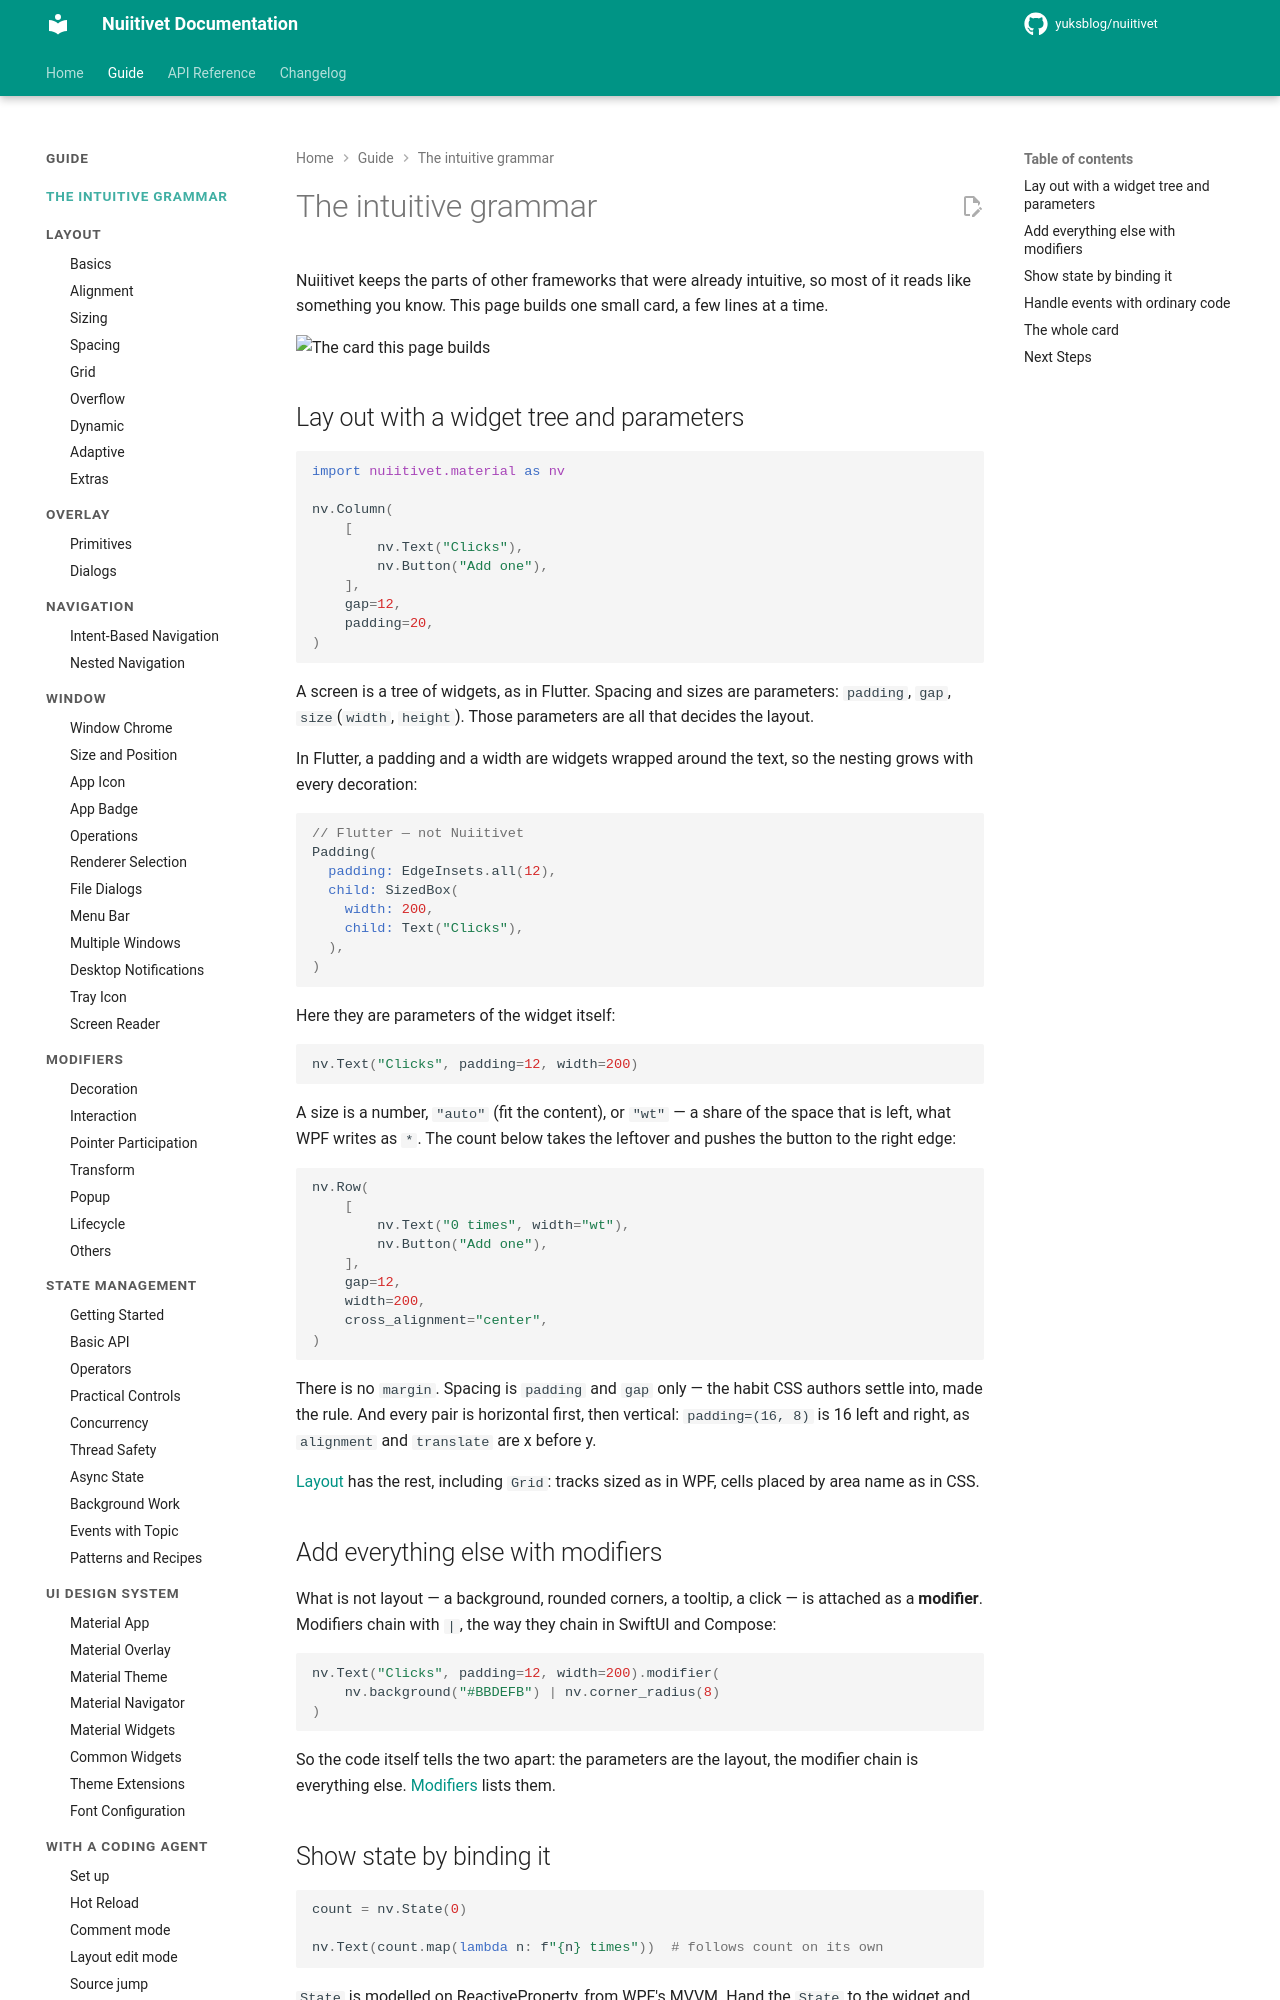

repository: yuksblog/nuiitivet · page: 0.32.1/guide/intuitive_grammar/index.html · generator: mkdocs

# The intuitive grammar

Nuiitivet keeps the parts of other frameworks that were already intuitive, so
most of it reads like something you know. This page builds one small card, a
few lines at a time.

![The card this page builds](../assets/intuitive_grammar_counter_card.png)

## Lay out with a widget tree and parameters

```python
import nuiitivet.material as nv

nv.Column(
    [
        nv.Text("Clicks"),
        nv.Button("Add one"),
    ],
    gap=12,
    padding=20,
)
```

A screen is a tree of widgets, as in Flutter. Spacing and sizes are
parameters: `padding`, `gap`, `size`(`width`, `height`). Those parameters
are all that decides the layout.

In Flutter, a padding and a width are widgets wrapped around the text, so the
nesting grows with every decoration:

```dart
// Flutter — not Nuiitivet
Padding(
  padding: EdgeInsets.all(12),
  child: SizedBox(
    width: 200,
    child: Text("Clicks"),
  ),
)
```

Here they are parameters of the widget itself:

```python
nv.Text("Clicks", padding=12, width=200)
```

A size is a number, `"auto"` (fit the content), or `"wt"` — a share of the
space that is left, what WPF writes as `*`. The count below takes the leftover
and pushes the button to the right edge:

```python
nv.Row(
    [
        nv.Text("0 times", width="wt"),
        nv.Button("Add one"),
    ],
    gap=12,
    width=200,
    cross_alignment="center",
)
```

There is no `margin`. Spacing is `padding` and `gap` only — the habit CSS
authors settle into, made the rule. And every pair is horizontal first, then
vertical: `padding=(16, 8)` is 16 left and right, as `alignment` and
`translate` are x before y.

[Layout](layout/index.md) has the rest, including `Grid`: tracks sized as in
WPF, cells placed by area name as in CSS.

## Add everything else with modifiers

What is not layout — a background, rounded corners, a tooltip, a click — is
attached as a **modifier**. Modifiers chain with `|`, the way they chain in
SwiftUI and Compose:

```python
nv.Text("Clicks", padding=12, width=200).modifier(
    nv.background("#BBDEFB") | nv.corner_radius(8)
)
```

So the code itself tells the two apart: the parameters are the layout, the
modifier chain is everything else. [Modifiers](modifiers/index.md) lists them.
